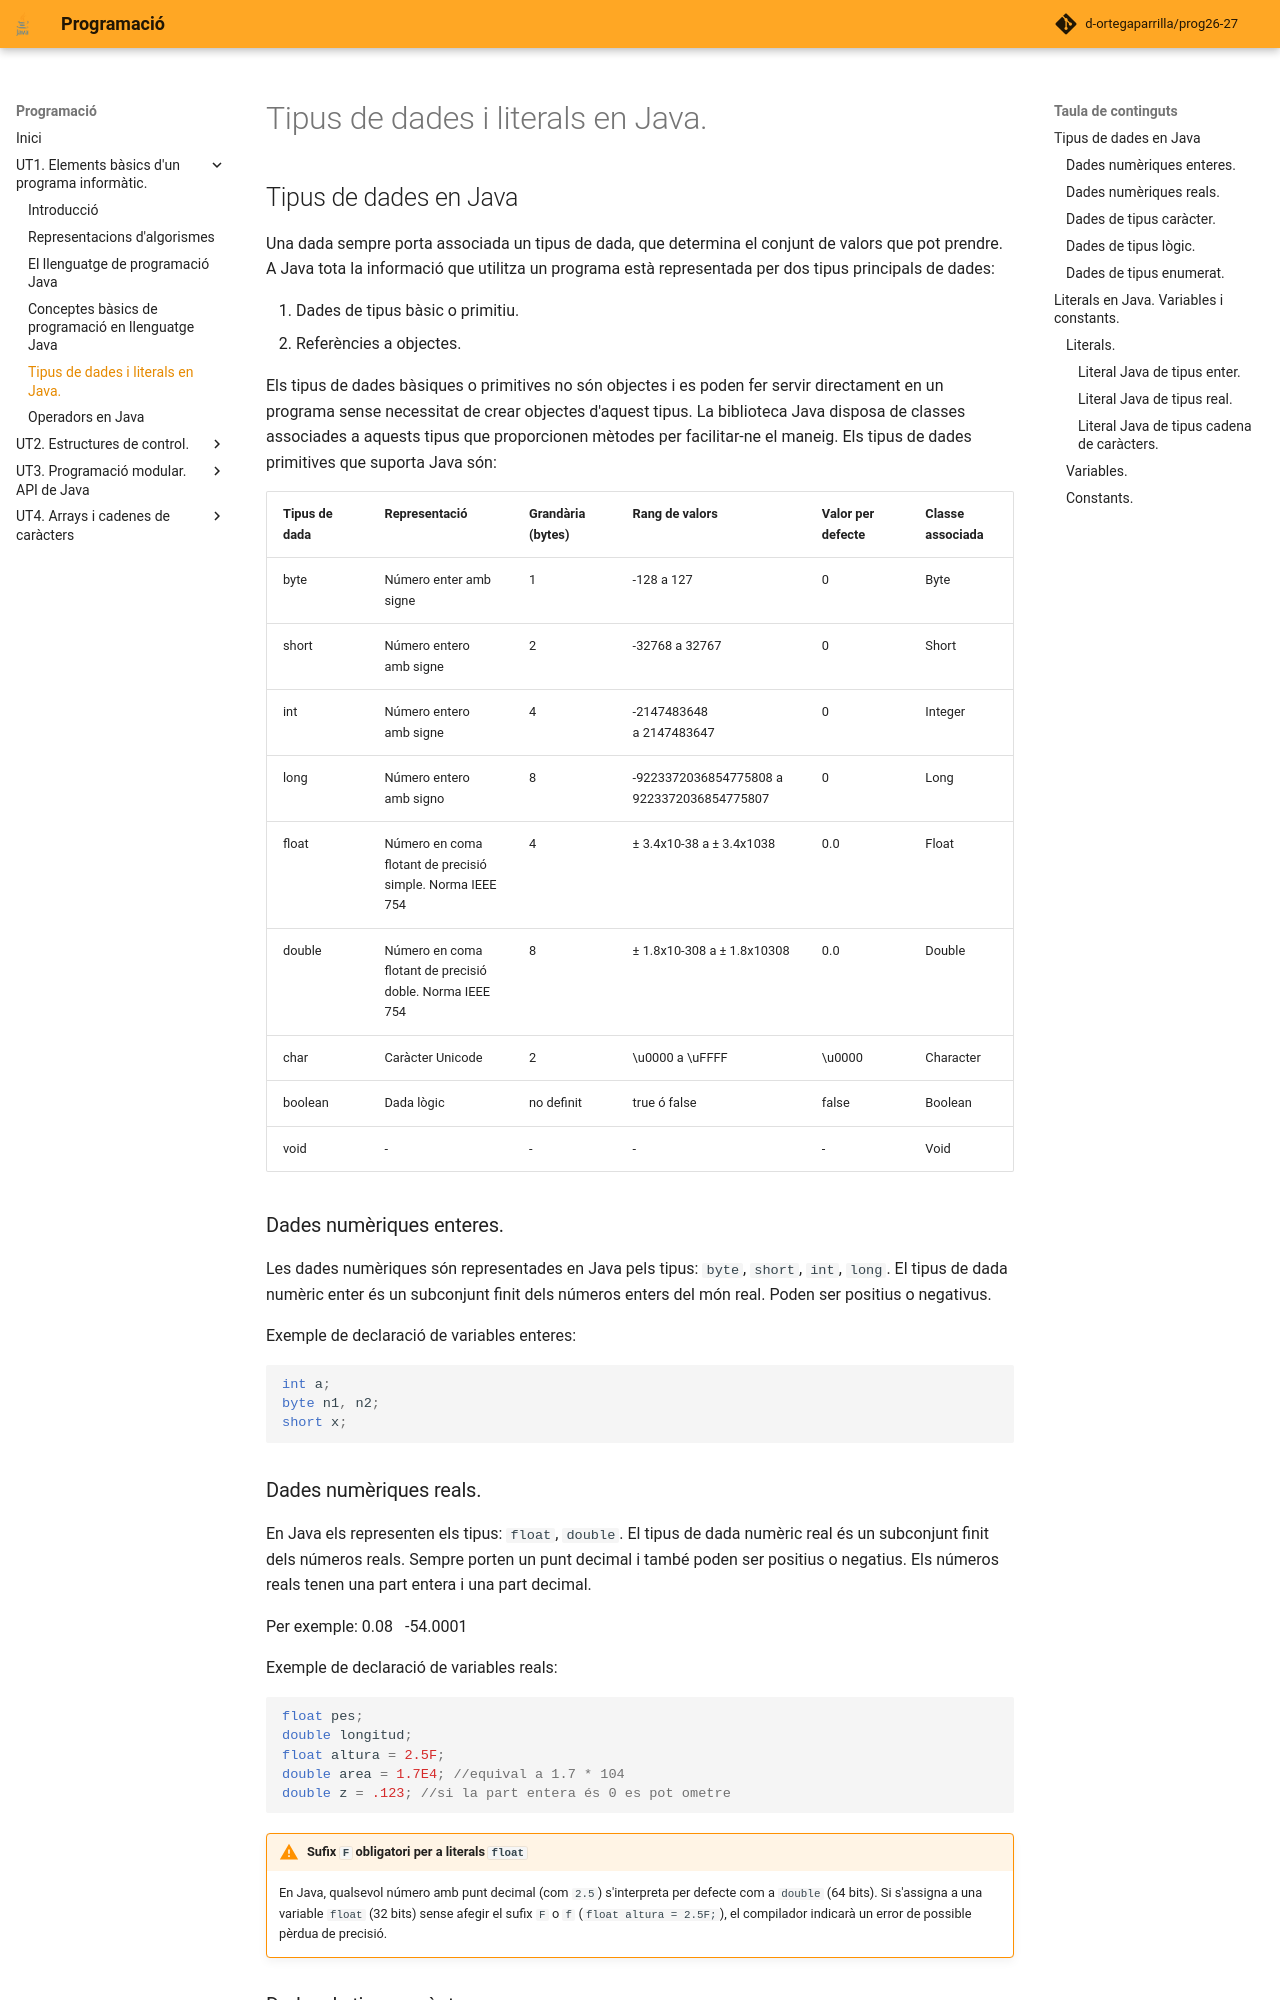

repository: d-ortegaparrilla/prog26-27 · page: UT1/tipus_dades.html · generator: mkdocs

# Tipus de dades i literals en Java.
## Tipus de dades en Java
Una dada sempre porta associada un tipus de dada, que determina el conjunt de valors que pot prendre.
A Java tota la informació que utilitza un programa està representada per dos tipus principals de dades:

1. Dades de tipus bàsic o primitiu.
2. Referències a objectes.

Els tipus de dades bàsiques o primitives no són objectes i es poden fer servir directament en un programa sense necessitat de crear objectes d'aquest tipus. La biblioteca Java disposa de classes associades a aquests tipus que proporcionen mètodes per facilitar-ne el maneig. 
Els tipus de dades primitives que suporta Java són:

| Tipus de dada | Representació | Grandària (bytes) | Rang de valors | Valor per defecte | Classe associada |
| ------------- | ------------- | ----------------- | -------------- | ----------------- | ---------------- |
| byte    | Número enter amb signe  | 1 | -128 a 127                                 | 0 | Byte    |
| short   | Número entero amb signe |	2 |	-32768 a 32767                             | 0 | Short   |
| int     | Número entero amb signe | 4 |	-2147483648 a 2147483647                   | 0 | Integer |
| long    | Número entero amb signo | 8 |	-9223372036854775808 a 9223372036854775807 | 0 | Long    |
| float   | Número en coma flotant de precisió simple. Norma IEEE 754 | 4 | ± 3.4x10-38 a ± 3.4x1038   | 0.0 | Float |
| double  | Número en coma flotant de precisió doble. Norma IEEE 754  | 8 | ± 1.8x10-308 a ± 1.8x10308 |	0.0 | Double |
| char    | Caràcter Unicode	| 2 | \u0000 a \uFFFF | \u0000 | Character |
| boolean |	Dada lògic	| no definit | true ó false | false | Boolean |
| void    |	- |	- |	- |	- |	Void |

### Dades numèriques enteres.

Les dades numèriques són representades en Java pels tipus: `byte`, `short`, `int`, `long`. El tipus de dada numèric enter és un subconjunt finit dels números enters del món real. Poden ser positius o negativus.

Exemple de declaració de variables enteres:

```java
int a;
byte n1, n2;
short x;
```


### Dades numèriques reals.
En Java els representen els tipus: `float`, `double`. El tipus de dada numèric real és un subconjunt finit dels números reals. Sempre porten un punt decimal i també poden ser positius o negatius. Els números reals tenen una part entera i una part decimal.

Per exemple: 0.08   -54.0001

Exemple de declaració de variables reals:

```java
float pes;
double longitud;
float altura = 2.5F;
double area = 1.7E4; //equival a 1.7 * 104
double z = .123; //si la part entera és 0 es pot ometre
```

!!! warning "Sufix `F` obligatori per a literals `float`"
    En Java, qualsevol número amb punt decimal (com `2.5`) s'interpreta per defecte com a `double` (64 bits). Si s'assigna a una variable `float` (32 bits) sense afegir el sufix `F` o `f` (`float altura = 2.5F;`), el compilador indicarà un error de possible pèrdua de precisió.
